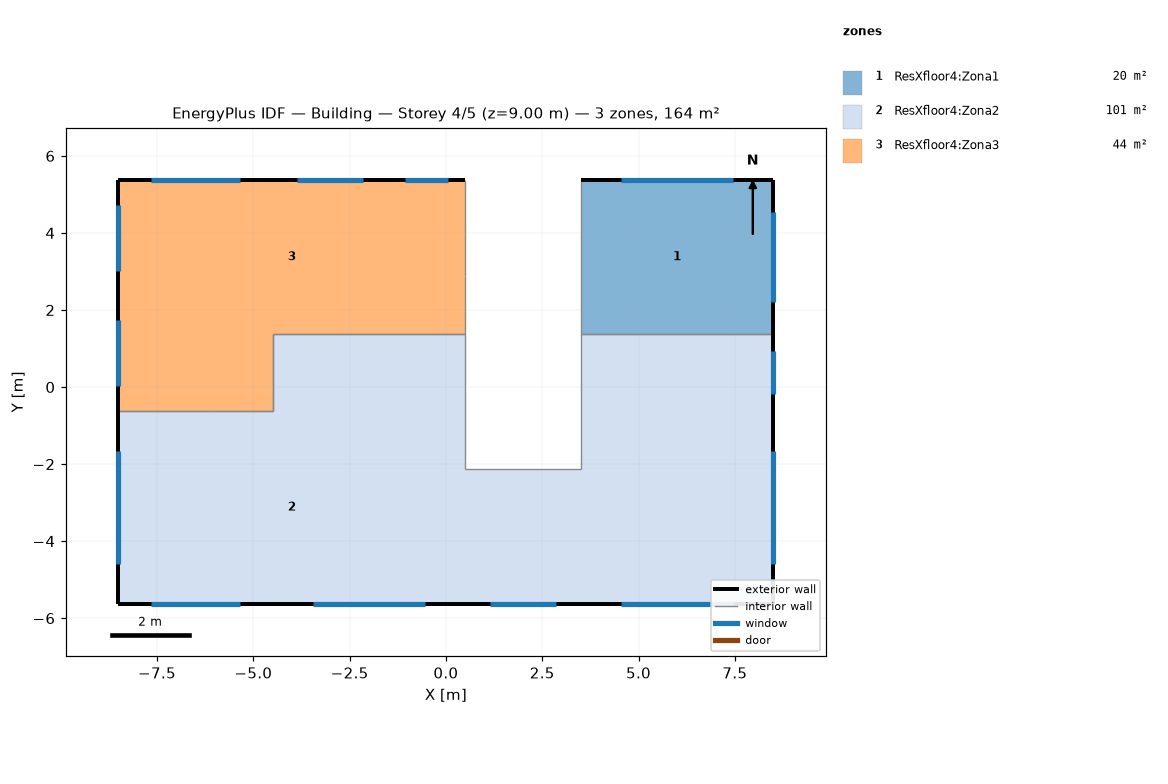
=== STOREY PLAN SPEC (per zone: floor XY polygon, exterior-wall plan segments, windows/doors) ===
zone 1: ResXfloor4:Zona1  (20.0 m²)
  floor: (8.50, 1.38) (3.50, 1.38) (3.50, 5.38) (8.50, 5.38)
  exterior wall: (8.50, 1.38) – (8.50, 5.38)  [4.0 m]
    window: (8.50, 2.21) – (8.50, 4.54)  [3.3 m²]
  exterior wall: (8.50, 5.38) – (3.50, 5.38)  [5.0 m]
    window: (7.46, 5.38) – (4.54, 5.38)  [4.1 m²]
  interior walls: 2
zone 2: ResXfloor4:Zona2  (100.5 m²)
  floor: (8.50, -2.12) (3.50, -2.12) (3.50, 1.38) (8.50, 1.38)
  floor: (8.50, -5.62) (0.50, -5.62) (0.50, -2.12) (8.50, -2.12)
  floor: (0.50, -0.62) (-4.50, -0.62) (-4.50, 1.38) (0.50, 1.38)
  floor: (0.50, -5.62) (-8.50, -5.62) (-8.50, -0.62) (0.50, -0.62)
  exterior wall: (-8.50, -0.62) – (-8.50, -5.62)  [5.0 m]
    window: (-8.50, -1.66) – (-8.50, -4.58)  [4.1 m²]
  exterior wall: (-8.50, -5.62) – (-4.50, -5.62)  [4.0 m]
    window: (-7.66, -5.62) – (-5.34, -5.62)  [3.3 m²]
  exterior wall: (-4.50, -5.62) – (0.50, -5.62)  [5.0 m]
    window: (-3.46, -5.62) – (-0.54, -5.62)  [4.1 m²]
  exterior wall: (0.50, -5.62) – (3.50, -5.62)  [3.0 m]
    window: (1.14, -5.62) – (2.86, -5.62)  [2.4 m²]
  exterior wall: (3.50, -5.62) – (8.50, -5.62)  [5.0 m]
    window: (4.54, -5.62) – (7.46, -5.62)  [4.1 m²]
  exterior wall: (8.50, -5.62) – (8.50, -0.62)  [5.0 m]
    window: (8.50, -4.58) – (8.50, -1.66)  [4.1 m²]
  exterior wall: (8.50, -0.62) – (8.50, 1.38)  [2.0 m]
    window: (8.50, -0.18) – (8.50, 0.94)  [1.6 m²]
  interior walls: 9
zone 3: ResXfloor4:Zona3  (44.0 m²)
  floor: (-4.50, -0.62) (-8.50, -0.62) (-8.50, 1.38) (-4.50, 1.38)
  floor: (0.50, 1.38) (-8.50, 1.38) (-8.50, 5.38) (0.50, 5.38)
  exterior wall: (0.50, 5.38) – (-1.50, 5.38)  [2.0 m]
    window: (0.06, 5.38) – (-1.06, 5.38)  [1.6 m²]
  exterior wall: (-1.50, 5.38) – (-4.50, 5.38)  [3.0 m]
    window: (-2.14, 5.38) – (-3.86, 5.38)  [2.4 m²]
  exterior wall: (-4.50, 5.38) – (-8.50, 5.38)  [4.0 m]
    window: (-5.34, 5.38) – (-7.66, 5.38)  [3.3 m²]
  exterior wall: (-8.50, 5.38) – (-8.50, 2.38)  [3.0 m]
    window: (-8.50, 4.74) – (-8.50, 3.02)  [2.4 m²]
  exterior wall: (-8.50, 2.38) – (-8.50, -0.62)  [3.0 m]
    window: (-8.50, 1.74) – (-8.50, 0.02)  [2.4 m²]
  interior walls: 7

=== DERIVED (storey summary) ===
Building: Building
Storey: 4 of 5  (floor level z = 9.00 m)
Storey gross floor area: 164.5 m²
Zones on this storey: 3
  - ResXfloor4:Zona1: floor 20.0 m²; exterior wall 9.0 m (27.0 m²); 2 window(s) 7.4 m²; WWR 27.6%
  - ResXfloor4:Zona2: floor 100.5 m²; exterior wall 29.0 m (87.0 m²); 7 window(s) 23.9 m²; WWR 27.5%
  - ResXfloor4:Zona3: floor 44.0 m²; exterior wall 15.0 m (45.0 m²); 5 window(s) 12.2 m²; WWR 27.1%
Zone adjacency (shared interzone walls):
  - ResXfloor4:Zona1 ↔ ResXfloor4:Zona2
  - ResXfloor4:Zona2 ↔ ResXfloor4:Zona3